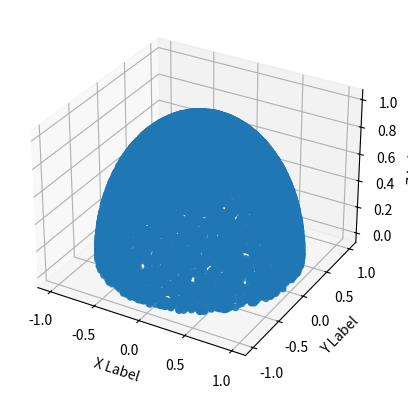

Write the Python code that produced this figure.
import matplotlib.pyplot as plt
import numpy as np

# Fixing random state for reproducibility
np.random.seed(19680801)


def randrange(n, vmin, vmax):
    """
    Helper function to make an array of random numbers having shape (n, )
    with each number distributed Uniform(vmin, vmax).
    """
    return (vmax - vmin) * np.random.rand(n) + vmin


fig = plt.figure()
ax = fig.add_subplot(projection="3d")

n = 10000


samples = np.random.normal(0, 1, (n, 3))
samples[:, 2] = np.abs(samples[:, 2])
samples /= np.linalg.norm(samples, axis=1).reshape(-1, 1)
xs, ys, zs = samples[:, 0], samples[:, 1], samples[:, 2]
ax.scatter(xs, ys, zs)

ax.set_xlabel("X Label")
ax.set_ylabel("Y Label")
ax.set_zlabel("Z Label")

plt.savefig("test.png")
